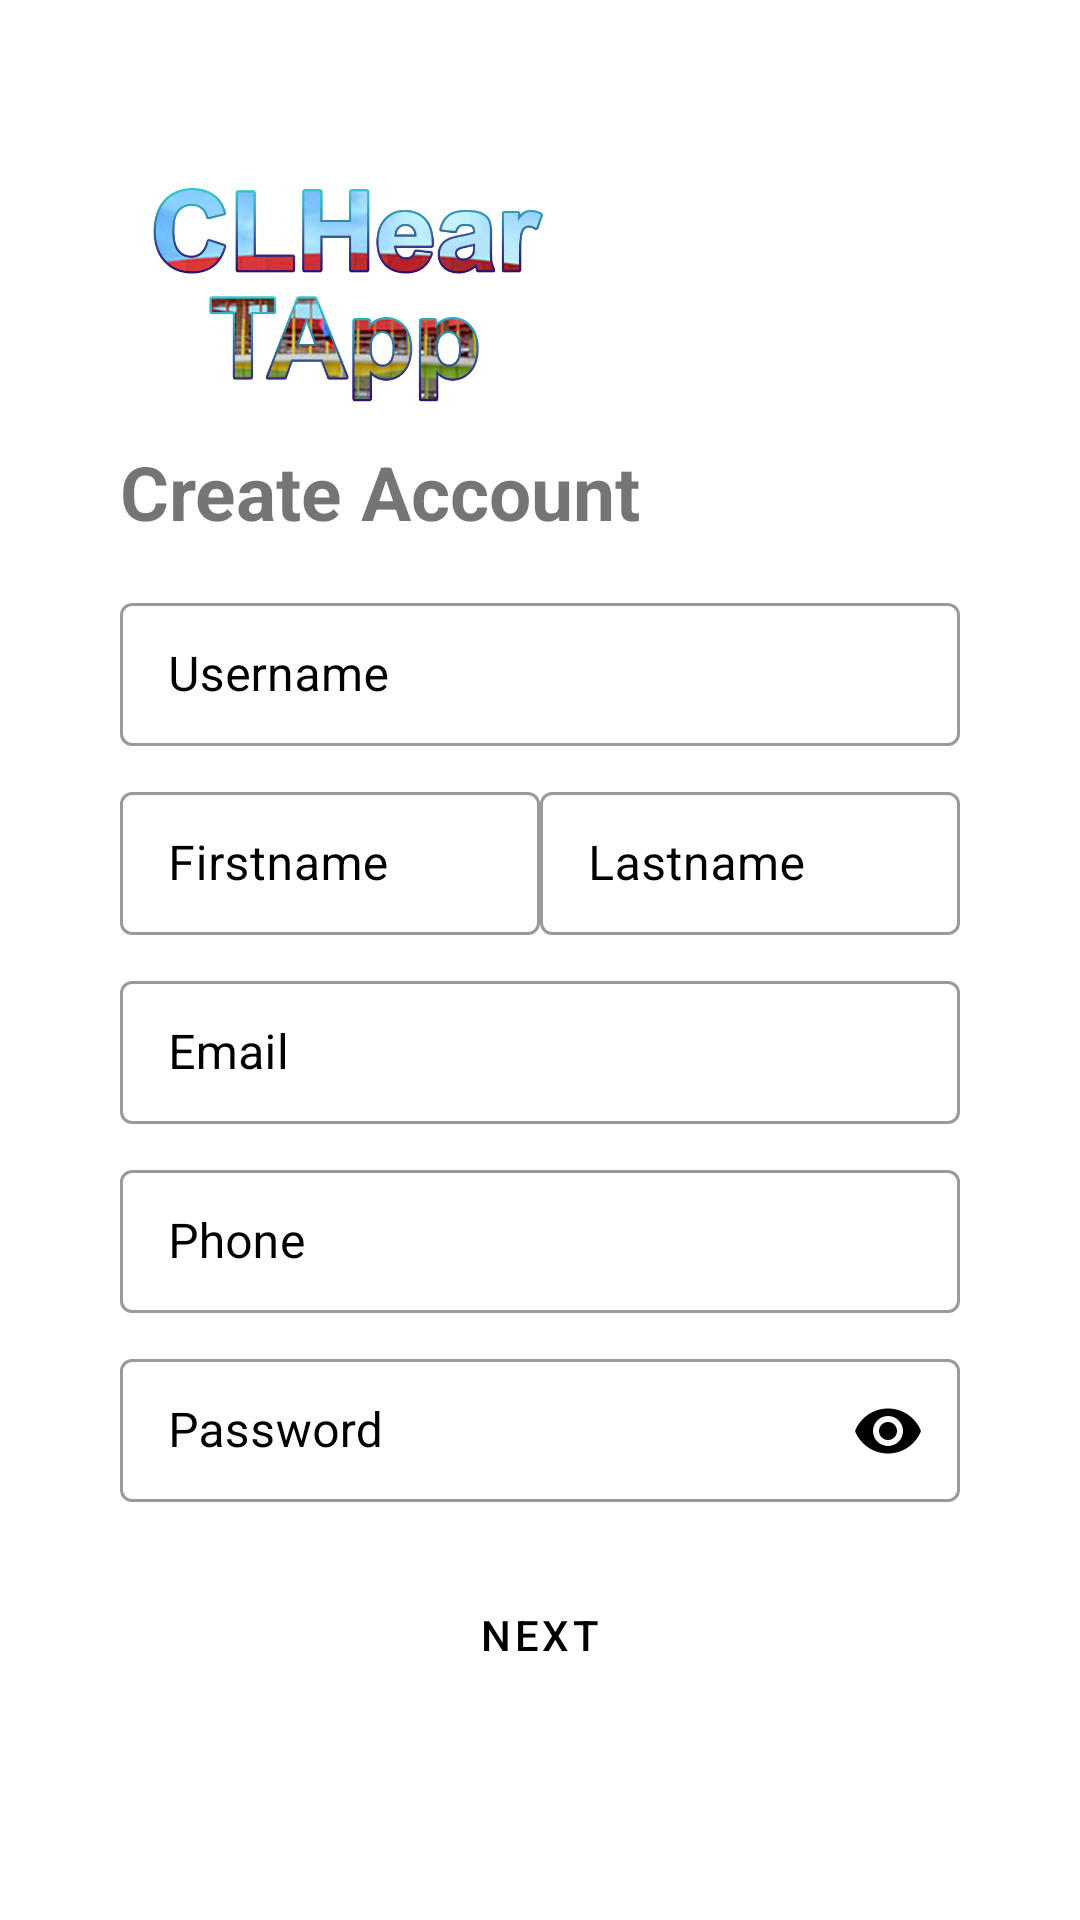

Android layout source for this screen:
<!-- AndroidManifest.xml: application theme CHLearTApp -->
<!-- res/layout/activity_register.xml -->
<?xml version="1.0" encoding="utf-8"?>
<RelativeLayout xmlns:android="http://schemas.android.com/apk/res/android"
    xmlns:app="http://schemas.android.com/apk/res-auto"
    xmlns:tools="http://schemas.android.com/tools"
    android:layout_width="match_parent"
    android:layout_height="match_parent"
    tools:context=".register">

    <ImageView
        android:layout_width="match_parent"
        android:layout_height="match_parent"
        android:background="@drawable/bg_start" />

    <ScrollView
        android:layout_width="match_parent"
        android:layout_height="match_parent">

        <LinearLayout
            android:layout_width="match_parent"
            android:layout_height="wrap_content"
            android:layout_margin="20dp"
            android:orientation="vertical">

            <ImageView
                android:id="@+id/btn_back"
                android:layout_width="wrap_content"
                android:layout_height="wrap_content"
                android:padding="5dp"
                android:src="@drawable/icon_back"
                android:transitionName="btn_back" />

            <ImageView
                android:id="@+id/chleartapp_text"
                android:layout_width="150dp"
                android:layout_height="102dp"
                android:layout_marginLeft="20dp"
                android:layout_marginTop="15dp"
                android:src="@drawable/logo_clheartapp"
                android:transitionName="chleartapp_text" />

            <TextView
                android:id="@+id/signin_text"
                android:layout_width="wrap_content"
                android:layout_height="wrap_content"
                android:layout_below="@id/chleartapp_text"
                android:layout_marginLeft="20dp"
                android:text="Create Account"
                android:textSize="25sp"
                android:textStyle="bold" />

            <com.google.android.material.textfield.TextInputLayout
                android:id="@+id/signup_til_username"
                style="@style/LoginTextInputLayoutStyle"
                android:layout_width="match_parent"
                android:layout_height="wrap_content"
                android:layout_marginLeft="20dp"
                android:layout_marginTop="15dp"
                android:layout_marginRight="20dp"
                android:layout_marginBottom="10dp"
                android:hint="Username"
                android:textColorHint="@color/black"
                app:boxStrokeWidth="1dp"
                app:hintTextColor="@color/black"
                app:startIconContentDescription="user">

                <com.google.android.material.textfield.TextInputEditText
                    android:id="@+id/signup_tie_username"
                    android:layout_width="match_parent"
                    android:layout_height="wrap_content"
                    android:inputType="text"
                    android:textColor="@color/black"
                    android:textCursorDrawable="@null" />

            </com.google.android.material.textfield.TextInputLayout>

            <RelativeLayout
                android:layout_width="match_parent"
                android:layout_height="wrap_content"
                android:layout_marginLeft="20dp"
                android:layout_marginRight="20dp">

                <com.google.android.material.textfield.TextInputLayout
                    android:id="@+id/signup_til_firstname"
                    style="@style/LoginTextInputLayoutStyle"
                    android:layout_width="match_parent"
                    android:layout_height="wrap_content"
                    android:layout_toStartOf="@id/signup_space_000"
                    android:hint="Firstname"
                    android:textColorHint="@color/black"
                    app:boxStrokeWidth="1dp"
                    app:hintTextColor="@color/black"
                    app:startIconContentDescription="user">

                    <com.google.android.material.textfield.TextInputEditText
                        android:id="@+id/signup_tie_firstname"
                        android:layout_width="match_parent"
                        android:layout_height="wrap_content"
                        android:inputType="textPersonName|textCapWords"
                        android:textColor="@color/black"
                        android:textCursorDrawable="@null" />
                </com.google.android.material.textfield.TextInputLayout>

                <Space
                    android:id="@+id/signup_space_000"
                    android:layout_width="wrap_content"
                    android:layout_height="match_parent"
                    android:layout_alignParentTop="true"
                    android:layout_alignParentBottom="true"
                    android:layout_centerHorizontal="true" />


                <com.google.android.material.textfield.TextInputLayout
                    android:id="@+id/signup_til_lastname"
                    style="@style/LoginTextInputLayoutStyle"
                    android:layout_width="match_parent"
                    android:layout_height="wrap_content"
                    android:layout_toEndOf="@id/signup_space_000"
                    android:hint="Lastname"
                    android:textColorHint="@color/black"
                    app:boxStrokeWidth="1dp"
                    app:hintTextColor="@color/black"
                    app:startIconContentDescription="user">

                    <com.google.android.material.textfield.TextInputEditText
                        android:id="@+id/signup_tie_lastname"
                        android:layout_width="match_parent"
                        android:layout_height="wrap_content"
                        android:inputType="textPersonName|textCapWords"
                        android:textColor="@color/black"
                        android:textCursorDrawable="@null" />
                </com.google.android.material.textfield.TextInputLayout>

            </RelativeLayout>

            <com.google.android.material.textfield.TextInputLayout
                android:id="@+id/signup_til_email"
                style="@style/LoginTextInputLayoutStyle"
                android:layout_width="match_parent"
                android:layout_height="wrap_content"
                android:layout_marginLeft="20dp"
                android:layout_marginTop="10dp"
                android:layout_marginRight="20dp"
                android:hint="Email"
                android:textColorHint="@color/black"
                app:boxStrokeWidth="1dp"
                app:hintTextColor="@color/black"
                app:startIconContentDescription="user">

                <com.google.android.material.textfield.TextInputEditText
                    android:id="@+id/signup_tie_email"
                    android:layout_width="match_parent"
                    android:layout_height="wrap_content"
                    android:inputType="textWebEmailAddress"
                    android:textColor="@color/black"
                    android:textCursorDrawable="@null" />

            </com.google.android.material.textfield.TextInputLayout>

            <com.google.android.material.textfield.TextInputLayout
                android:id="@+id/signup_til_phone"
                style="@style/LoginTextInputLayoutStyle"
                android:layout_width="match_parent"
                android:layout_height="wrap_content"
                android:layout_marginLeft="20dp"
                android:layout_marginTop="10dp"
                android:layout_marginRight="20dp"
                android:hint="Phone"
                android:textColorHint="@color/black"
                app:boxStrokeWidth="1dp"
                app:hintTextColor="@color/black"
                app:startIconContentDescription="user">

                <com.google.android.material.textfield.TextInputEditText
                    android:id="@+id/signup_tie_phone"
                    android:layout_width="match_parent"
                    android:layout_height="wrap_content"
                    android:inputType="number"
                    android:maxLength="11"
                    android:textColor="@color/black"
                    android:textCursorDrawable="@null" />

            </com.google.android.material.textfield.TextInputLayout>

            <com.google.android.material.textfield.TextInputLayout
                android:id="@+id/signup_til_sex"
                style="@style/DropdownLayoutStyle"
                android:layout_width="match_parent"
                android:layout_height="wrap_content"
                android:layout_marginLeft="20dp"
                android:layout_marginTop="10dp"
                android:layout_marginRight="20dp"
                android:hint="Sex"
                android:textColorHint="@color/black"
                android:visibility="gone"
                app:endIconTint="@color/black"
                app:hintTextColor="@color/black">

                <AutoCompleteTextView
                    android:id="@+id/signup_act_sex"
                    android:layout_width="match_parent"
                    android:layout_height="wrap_content"
                    android:inputType="none"
                    android:textColor="@color/black" />

            </com.google.android.material.textfield.TextInputLayout>

            <com.google.android.material.textfield.TextInputLayout
                android:id="@+id/signup_til_password"
                style="@style/LoginTextInputLayoutStyle"
                android:layout_width="match_parent"
                android:layout_height="wrap_content"
                android:layout_marginLeft="20dp"
                android:layout_marginTop="10dp"
                android:layout_marginRight="20dp"
                android:hint="Password"
                android:textColorHint="@color/black"
                app:boxStrokeWidth="1dp"
                app:hintTextColor="@color/black"
                app:passwordToggleEnabled="true"
                app:passwordToggleTint="@color/black"
                app:startIconContentDescription="user">

                <com.google.android.material.textfield.TextInputEditText
                    android:id="@+id/signup_tie_password"
                    android:layout_width="match_parent"
                    android:layout_height="wrap_content"
                    android:inputType="textPassword"
                    android:textColor="@color/black"
                    android:textCursorDrawable="@null" />

            </com.google.android.material.textfield.TextInputLayout>

            <Button
                android:id="@+id/btn_next"
                style="?attr/materialButtonOutlinedStyle"
                android:layout_width="match_parent"
                android:layout_height="wrap_content"
                android:layout_gravity="right"
                android:layout_marginLeft="20dp"
                android:layout_marginTop="20dp"
                android:layout_marginRight="20dp"
                android:layout_marginBottom="30dp"
                android:text="NEXT"
                android:textColor="@color/black"
                android:transitionName="btn_next"
                app:rippleColor="#c1dfff"
                app:strokeColor="#9A9A9A" />

        </LinearLayout>
    </ScrollView>
</RelativeLayout>
<!-- resources referenced by this layout -->
<resources>
  <color name="black">#FF000000</color>
  <!-- drawable logo_clheartapp: png bitmap (drawable, 204232 bytes) -->
  <style name="DropdownLayoutStyle" parent="Widget.MaterialComponents.TextInputLayout.OutlinedBox.ExposedDropdownMenu">
          <item name="boxStrokeColor">@color/text_input_box_stroke</item>
      </style>
  <style name="LoginTextInputLayoutStyle" parent="Widget.MaterialComponents.TextInputLayout.OutlinedBox.Dense">
          <item name="boxStrokeColor">@color/text_input_box_stroke</item>
      </style>
  <style name="CHLearTApp" parent="Theme.MaterialComponents.Light.NoActionBar">
          
          <item name="colorPrimary">@color/color_00ACEC</item>
          <item name="colorPrimaryDark">#828282</item>
          <item name="colorAccent">@color/colorAccent</item>
  
          <item name="android:windowContentTransitions">true</item>
          <item name="bottomSheetDialogTheme">@style/AppBottomSheetDialogTheme</item>
      </style>
  <color name="color_00ACEC">#FF00ACEC</color>
  <color name="colorAccent">#03DAC5</color>
  <style name="AppBottomSheetDialogTheme" parent="Theme.Design.Light.BottomSheetDialog">
          <item name="bottomSheetStyle">@style/AppModalStyle</item>
      </style>
  <style name="AppModalStyle" parent="Widget.Design.BottomSheet.Modal">
          <item name="android:background">@drawable/rounded_dialog</item>
      </style>
</resources>
